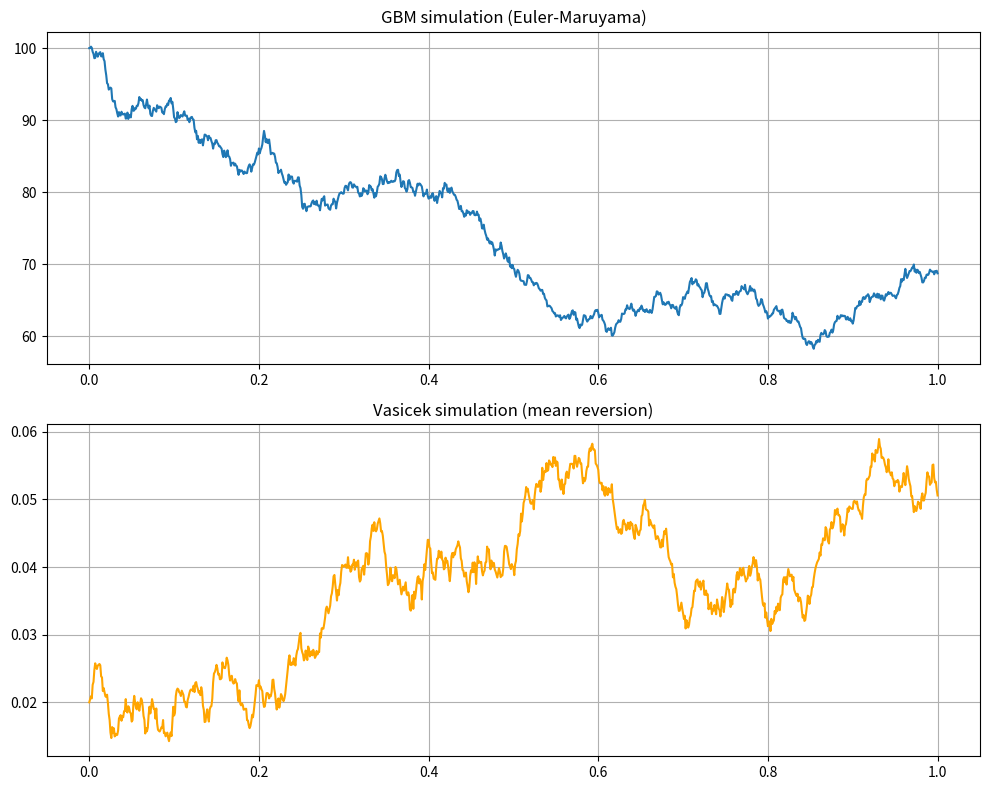

Write Python code to recreate this figure.
"""Euler-Maruyama solver for scalar SDEs dX = a(X, t) dt + b(X, t) dW, with GBM and Vasicek examples.

Run as a script to plot one path of each example; import ``euler_maruyama`` to reuse the solver.
"""

from __future__ import annotations

from collections.abc import Callable

import numpy as np

Coefficient = Callable[[float, float], float]


def euler_maruyama(
    drift: Coefficient, diffusion: Coefficient, x0: float, T: float, dt: float, rng: np.random.Generator | None = None
) -> tuple[np.ndarray, np.ndarray]:
    """Simulate one path on a uniform grid. Strong order 0.5, weak order 1."""
    if T <= 0 or dt <= 0:
        raise ValueError("T and dt must be positive")
    rng = rng or np.random.default_rng()
    n = int(round(T / dt))  # round, not truncate: int(0.3 / 0.1) == 2
    t = np.linspace(0.0, T, n + 1)
    h = T / n
    x = np.empty(n + 1)
    x[0] = x0
    dw = rng.normal(0.0, np.sqrt(h), size=n)
    for i in range(n):
        x[i + 1] = x[i] + drift(x[i], t[i]) * h + diffusion(x[i], t[i]) * dw[i]
    return t, x


def main() -> None:
    import matplotlib.pyplot as plt

    rng = np.random.default_rng(7)
    mu, sigma = 0.1, 0.2  # GBM: dS = mu S dt + sigma S dW
    kappa, theta, sig_vas = 3.0, 0.05, 0.03  # Vasicek: dr = kappa (theta - r) dt + sigma dW

    def gbm_drift(s: float, t: float) -> float:
        return mu * s

    def gbm_diffusion(s: float, t: float) -> float:
        return sigma * s

    def vas_drift(r: float, t: float) -> float:
        return kappa * (theta - r)

    def vas_diffusion(r: float, t: float) -> float:
        return sig_vas

    t_gbm, s_gbm = euler_maruyama(gbm_drift, gbm_diffusion, x0=100, T=1, dt=0.001, rng=rng)
    t_vas, r_vas = euler_maruyama(vas_drift, vas_diffusion, x0=0.02, T=1, dt=0.001, rng=rng)

    fig, ax = plt.subplots(2, 1, figsize=(10, 8))
    ax[0].plot(t_gbm, s_gbm)
    ax[0].set_title("GBM simulation (Euler-Maruyama)")
    ax[0].grid(True)
    ax[1].plot(t_vas, r_vas, color="orange")
    ax[1].set_title("Vasicek simulation (mean reversion)")
    ax[1].grid(True)
    fig.tight_layout()
    plt.show()


if __name__ == "__main__":
    main()
